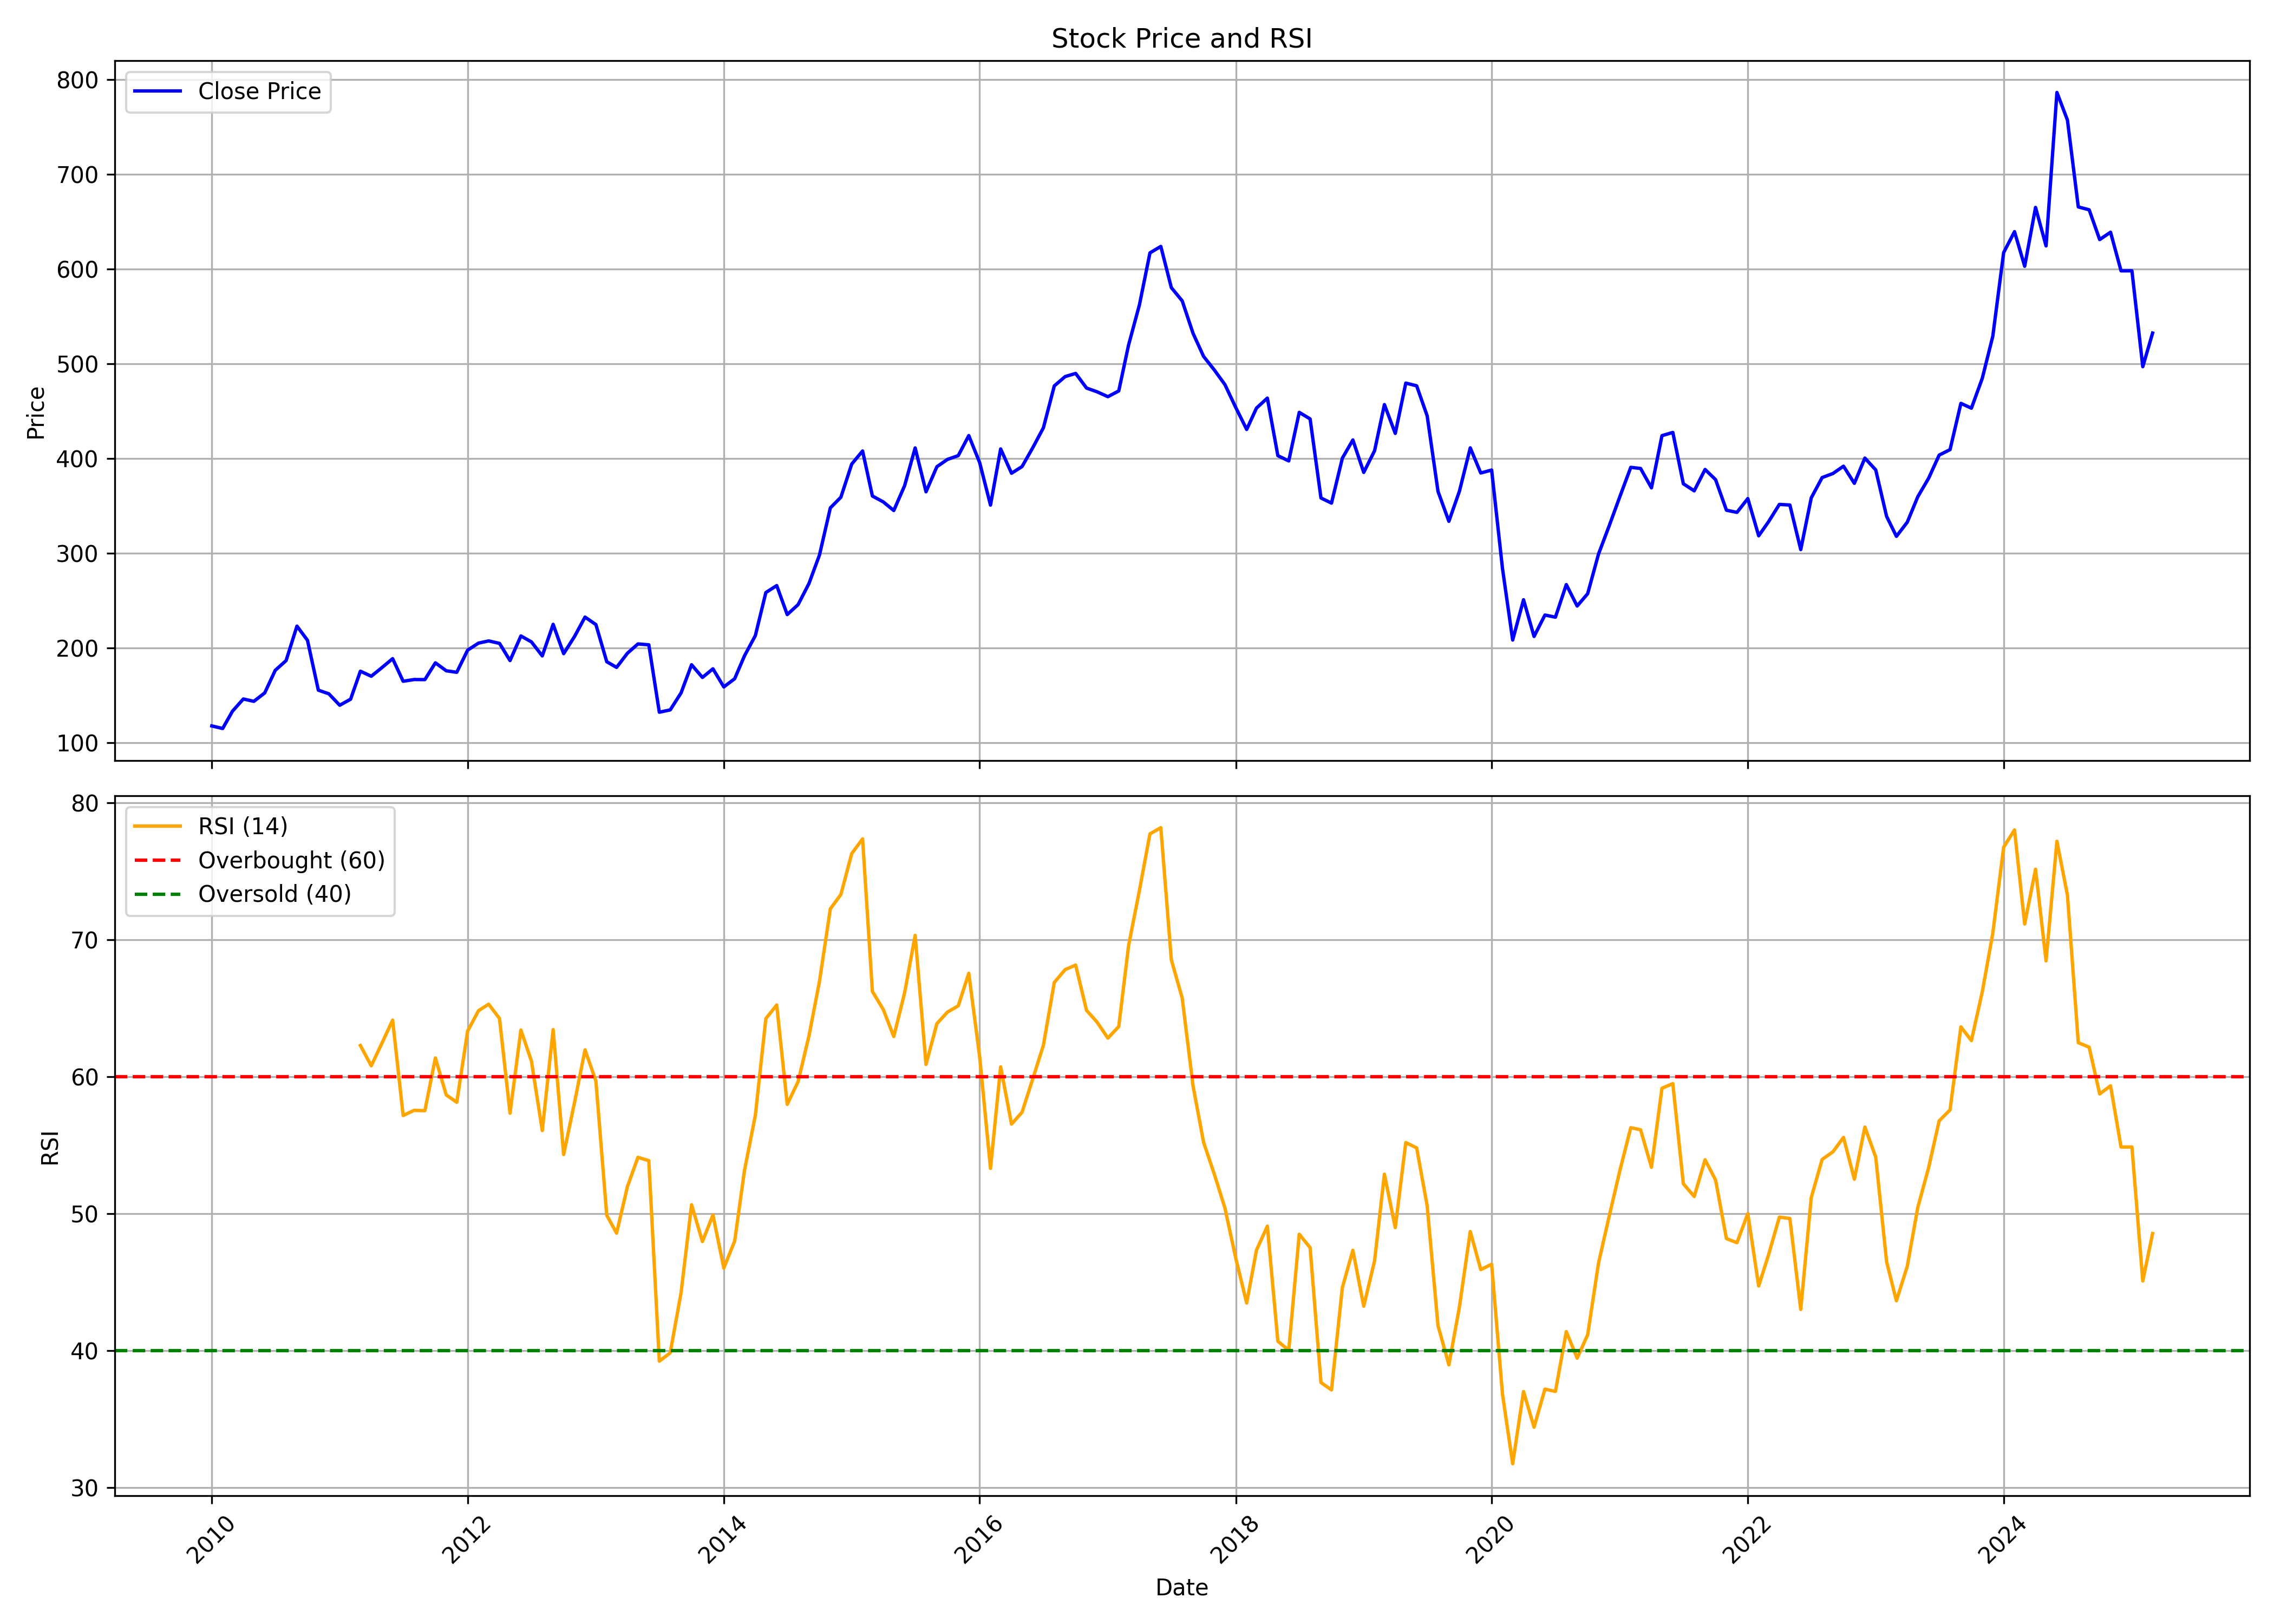

The file beside this chart, header and first rows:
, date, symbol, open, high, low, close, volume, rsi
0, 2010-01-01, LICHSGFIN, 125.5, 130.9, 107.8, 117.9, 61112960, 
1, 2010-02-01, LICHSGFIN, 117.9, 122.2, 109.1, 115.2, 41798130, 
2, 2010-03-01, LICHSGFIN, 115.2, 138.1, 110.2, 133.4, 92570745, 
3, 2010-04-01, LICHSGFIN, 133.9, 148.2, 126, 146.3, 92806820, 
4, 2010-05-01, LICHSGFIN, 146.3, 153, 133.6, 143.8, 88404435, 
5, 2010-06-01, LICHSGFIN, 143.9, 160.5, 139.9, 152.7, 69805595, 
6, 2010-07-01, LICHSGFIN, 154.6, 179.4, 149.9, 176.5, 90329385, 
7, 2010-08-01, LICHSGFIN, 177.4, 203.7, 173.4, 186.8, 99271935, 
8, 2010-09-01, LICHSGFIN, 188.3, 232.5, 181.1, 223.2, 115837810, 
9, 2010-10-01, LICHSGFIN, 223.9, 231.5, 202.4, 208.3, 90726435, 
10, 2010-11-01, LICHSGFIN, 211, 220.3, 140.1, 155.6, 401642715, 
11, 2010-12-01, LICHSGFIN, 155.6, 169.1, 119.9, 151.8, 206380706, 
12, 2011-01-01, LICHSGFIN, 152.6, 154, 117, 139.7, 189442374, 
13, 2011-02-01, LICHSGFIN, 141.4, 159.5, 126.8, 146.1, 209697341, 
14, 2011-03-01, LICHSGFIN, 147.6, 177.5, 147.1, 175.6, 155166768, 62.28
15, 2011-04-01, LICHSGFIN, 175.6, 187.7, 167.2, 170.3, 107724954, 60.79
16, 2011-05-01, LICHSGFIN, 171.5, 181.5, 153.5, 179.3, 117665510, 62.42
17, 2011-06-01, LICHSGFIN, 180.3, 189.5, 165.5, 188.9, 74775407, 64.13
18, 2011-07-01, LICHSGFIN, 189.9, 190.6, 162.3, 165, 104511346, 57.16
19, 2011-08-01, LICHSGFIN, 169.5, 173.2, 153.7, 166.8, 84365667, 57.54
20, 2011-09-01, LICHSGFIN, 166.8, 176.5, 157.5, 166.8, 58519967, 57.52
21, 2011-10-01, LICHSGFIN, 164, 188.5, 162.4, 184.4, 71381759, 61.37
22, 2011-11-01, LICHSGFIN, 183.2, 189.8, 164.7, 176.1, 51941780, 58.66
23, 2011-12-01, LICHSGFIN, 178.9, 189.6, 164.1, 174.5, 41496891, 58.13
24, 2012-01-01, LICHSGFIN, 175, 208.4, 168.8, 197.8, 54064253, 63.33
25, 2012-02-01, LICHSGFIN, 197.8, 221.1, 189.5, 205.3, 59259743, 64.82
26, 2012-03-01, LICHSGFIN, 204.9, 217.4, 186, 207.6, 71884086, 65.29
27, 2012-04-01, LICHSGFIN, 208.6, 218.3, 196.5, 205, 37112393, 64.25
28, 2012-05-01, LICHSGFIN, 205.6, 208.1, 181.9, 186.9, 31775567, 57.33
29, 2012-06-01, LICHSGFIN, 187.6, 213.3, 180.2, 212.8, 31749653, 63.41
30, 2012-07-01, LICHSGFIN, 212.8, 217.4, 187.8, 206.6, 32407521, 61.15
31, 2012-08-01, LICHSGFIN, 209.3, 216.1, 188.6, 191.8, 28813507, 56.06
32, 2012-09-01, LICHSGFIN, 191.7, 228, 188, 225.1, 48698709, 63.44
33, 2012-10-01, LICHSGFIN, 227.6, 230, 190.5, 194.1, 74022959, 54.32
34, 2012-11-01, LICHSGFIN, 194.5, 212.9, 192.9, 212.2, 43489941, 58.11
35, 2012-12-01, LICHSGFIN, 211.7, 235.9, 210.8, 232.7, 47267723, 61.96
36, 2013-01-01, LICHSGFIN, 234.8, 239.8, 217.3, 224.8, 51537238, 59.69
37, 2013-02-01, LICHSGFIN, 227.6, 232, 182.6, 185.6, 56063511, 49.88
38, 2013-03-01, LICHSGFIN, 186.9, 201.6, 166.9, 179.6, 54980810, 48.57
39, 2013-04-01, LICHSGFIN, 180.5, 204.8, 170.9, 194.6, 46599102, 51.97
40, 2013-05-01, LICHSGFIN, 194.6, 224.1, 191.8, 204.4, 54112203, 54.11
41, 2013-06-01, LICHSGFIN, 205.4, 218.8, 194.1, 203.5, 47160616, 53.87
42, 2013-07-01, LICHSGFIN, 201.4, 207.2, 127.4, 132.4, 91028055, 39.22
43, 2013-08-01, LICHSGFIN, 138.1, 150, 125.4, 134.8, 106822475, 39.83
44, 2013-09-01, LICHSGFIN, 135.7, 171.4, 124.1, 152.7, 81514921, 44.21
45, 2013-10-01, LICHSGFIN, 153.2, 183.2, 152.6, 182.4, 61639821, 50.64
46, 2013-11-01, LICHSGFIN, 182.8, 188.6, 162.3, 169, 48807897, 47.96
47, 2013-12-01, LICHSGFIN, 169.8, 179.5, 159.5, 178.1, 68036306, 49.9
48, 2014-01-01, LICHSGFIN, 178.8, 182.5, 155.8, 159, 54886653, 46.02
49, 2014-02-01, LICHSGFIN, 157.8, 171.4, 152, 167.7, 34933793, 48
50, 2014-03-01, LICHSGFIN, 168.5, 198, 164.1, 191.9, 79722393, 53.15
51, 2014-04-01, LICHSGFIN, 193, 231.6, 187.7, 213.2, 74882861, 57.18
52, 2014-05-01, LICHSGFIN, 213.2, 286.8, 211.8, 258.7, 67770103, 64.24
53, 2014-06-01, LICHSGFIN, 259.7, 283.6, 240.2, 266, 62831566, 65.23
54, 2014-07-01, LICHSGFIN, 267.3, 274.5, 231.2, 235.4, 84430327, 57.98
55, 2014-08-01, LICHSGFIN, 232.1, 249.8, 223.8, 245.9, 50462408, 59.64
56, 2014-09-01, LICHSGFIN, 250.5, 272.6, 246.5, 268.1, 50403405, 62.97
57, 2014-10-01, LICHSGFIN, 268.6, 300.5, 250.2, 298.2, 49229122, 66.96
58, 2014-11-01, LICHSGFIN, 299.9, 351.9, 294.1, 348, 61966356, 72.26
59, 2014-12-01, LICHSGFIN, 350.1, 382.2, 309.9, 359.2, 70056367, 73.3
... 123 more rows
